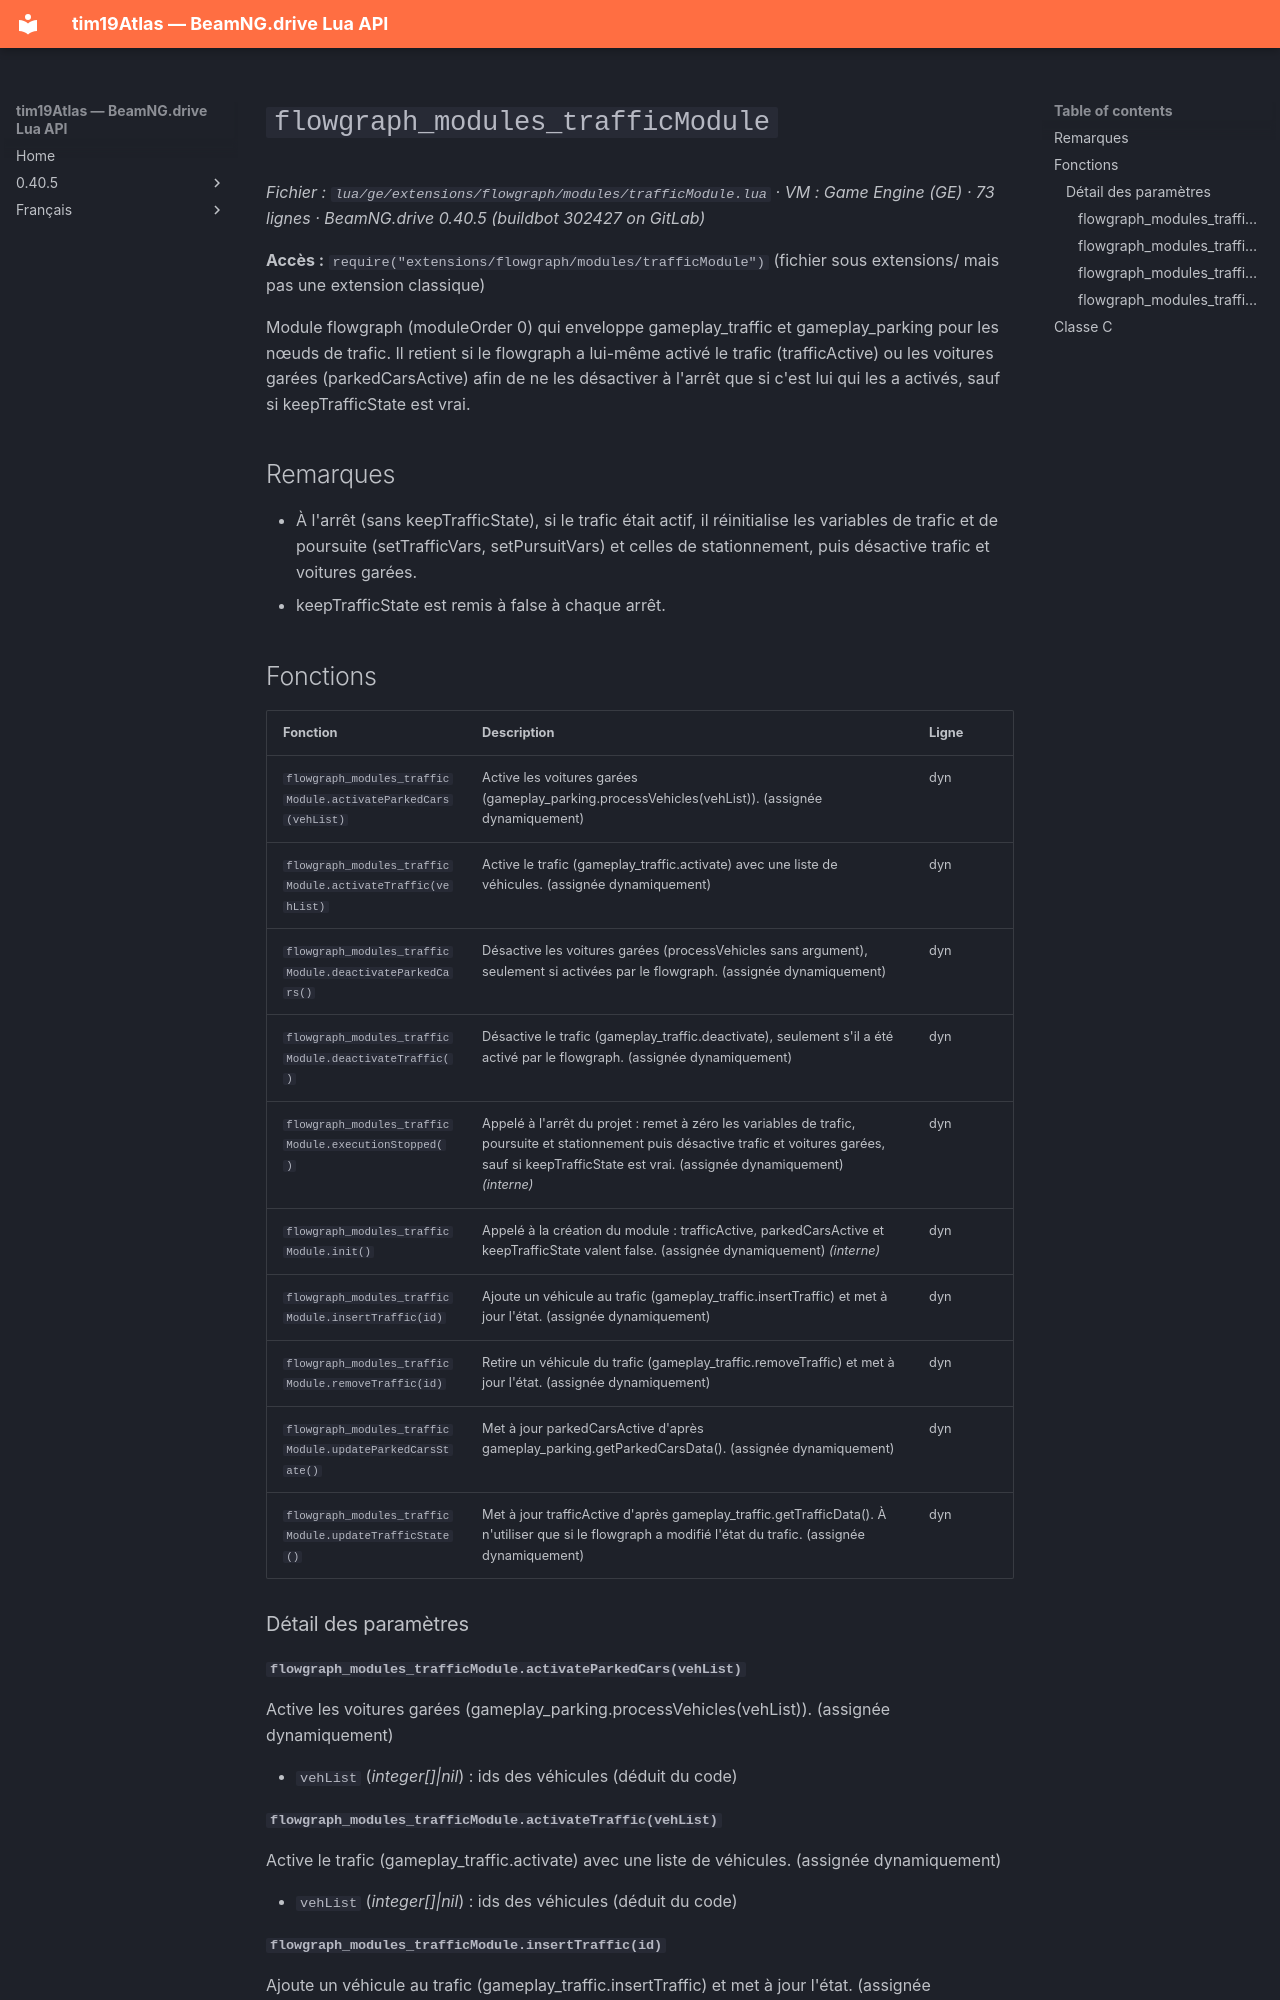

repository: Tim0219800/beamng-lua-atlas · page: fr/0.40.5/ge/extensions/flowgraph/modules/trafficModule.html · generator: mkdocs

# `flowgraph_modules_trafficModule`

*Fichier : `lua/ge/extensions/flowgraph/modules/trafficModule.lua` · VM : Game Engine (GE) · 73 lignes · BeamNG.drive 0.40.5 (buildbot 302427 on GitLab)*

**Accès :** `require("extensions/flowgraph/modules/trafficModule")` (fichier sous extensions/ mais pas une extension classique)

Module flowgraph (moduleOrder 0) qui enveloppe gameplay_traffic et gameplay_parking pour les nœuds de trafic. Il retient si le flowgraph a lui-même activé le trafic (trafficActive) ou les voitures garées (parkedCarsActive) afin de ne les désactiver à l'arrêt que si c'est lui qui les a activés, sauf si keepTrafficState est vrai.

## Remarques

- À l'arrêt (sans keepTrafficState), si le trafic était actif, il réinitialise les variables de trafic et de poursuite (setTrafficVars, setPursuitVars) et celles de stationnement, puis désactive trafic et voitures garées.
- keepTrafficState est remis à false à chaque arrêt.

## Fonctions

| Fonction | Description | Ligne |
|---|---|---|
| `flowgraph_modules_trafficModule.activateParkedCars(vehList)` | Active les voitures garées (gameplay_parking.processVehicles(vehList)). (assignée dynamiquement) | dyn |
| `flowgraph_modules_trafficModule.activateTraffic(vehList)` | Active le trafic (gameplay_traffic.activate) avec une liste de véhicules. (assignée dynamiquement) | dyn |
| `flowgraph_modules_trafficModule.deactivateParkedCars()` | Désactive les voitures garées (processVehicles sans argument), seulement si activées par le flowgraph. (assignée dynamiquement) | dyn |
| `flowgraph_modules_trafficModule.deactivateTraffic()` | Désactive le trafic (gameplay_traffic.deactivate), seulement s'il a été activé par le flowgraph. (assignée dynamiquement) | dyn |
| `flowgraph_modules_trafficModule.executionStopped()` | Appelé à l'arrêt du projet : remet à zéro les variables de trafic, poursuite et stationnement puis désactive trafic et voitures garées, sauf si keepTrafficState est vrai. (assignée dynamiquement) *(interne)* | dyn |
| `flowgraph_modules_trafficModule.init()` | Appelé à la création du module : trafficActive, parkedCarsActive et keepTrafficState valent false. (assignée dynamiquement) *(interne)* | dyn |
| `flowgraph_modules_trafficModule.insertTraffic(id)` | Ajoute un véhicule au trafic (gameplay_traffic.insertTraffic) et met à jour l'état. (assignée dynamiquement) | dyn |
| `flowgraph_modules_trafficModule.removeTraffic(id)` | Retire un véhicule du trafic (gameplay_traffic.removeTraffic) et met à jour l'état. (assignée dynamiquement) | dyn |
| `flowgraph_modules_trafficModule.updateParkedCarsState()` | Met à jour parkedCarsActive d'après gameplay_parking.getParkedCarsData(). (assignée dynamiquement) | dyn |
| `flowgraph_modules_trafficModule.updateTrafficState()` | Met à jour trafficActive d'après gameplay_traffic.getTrafficData(). À n'utiliser que si le flowgraph a modifié l'état du trafic. (assignée dynamiquement) | dyn |
